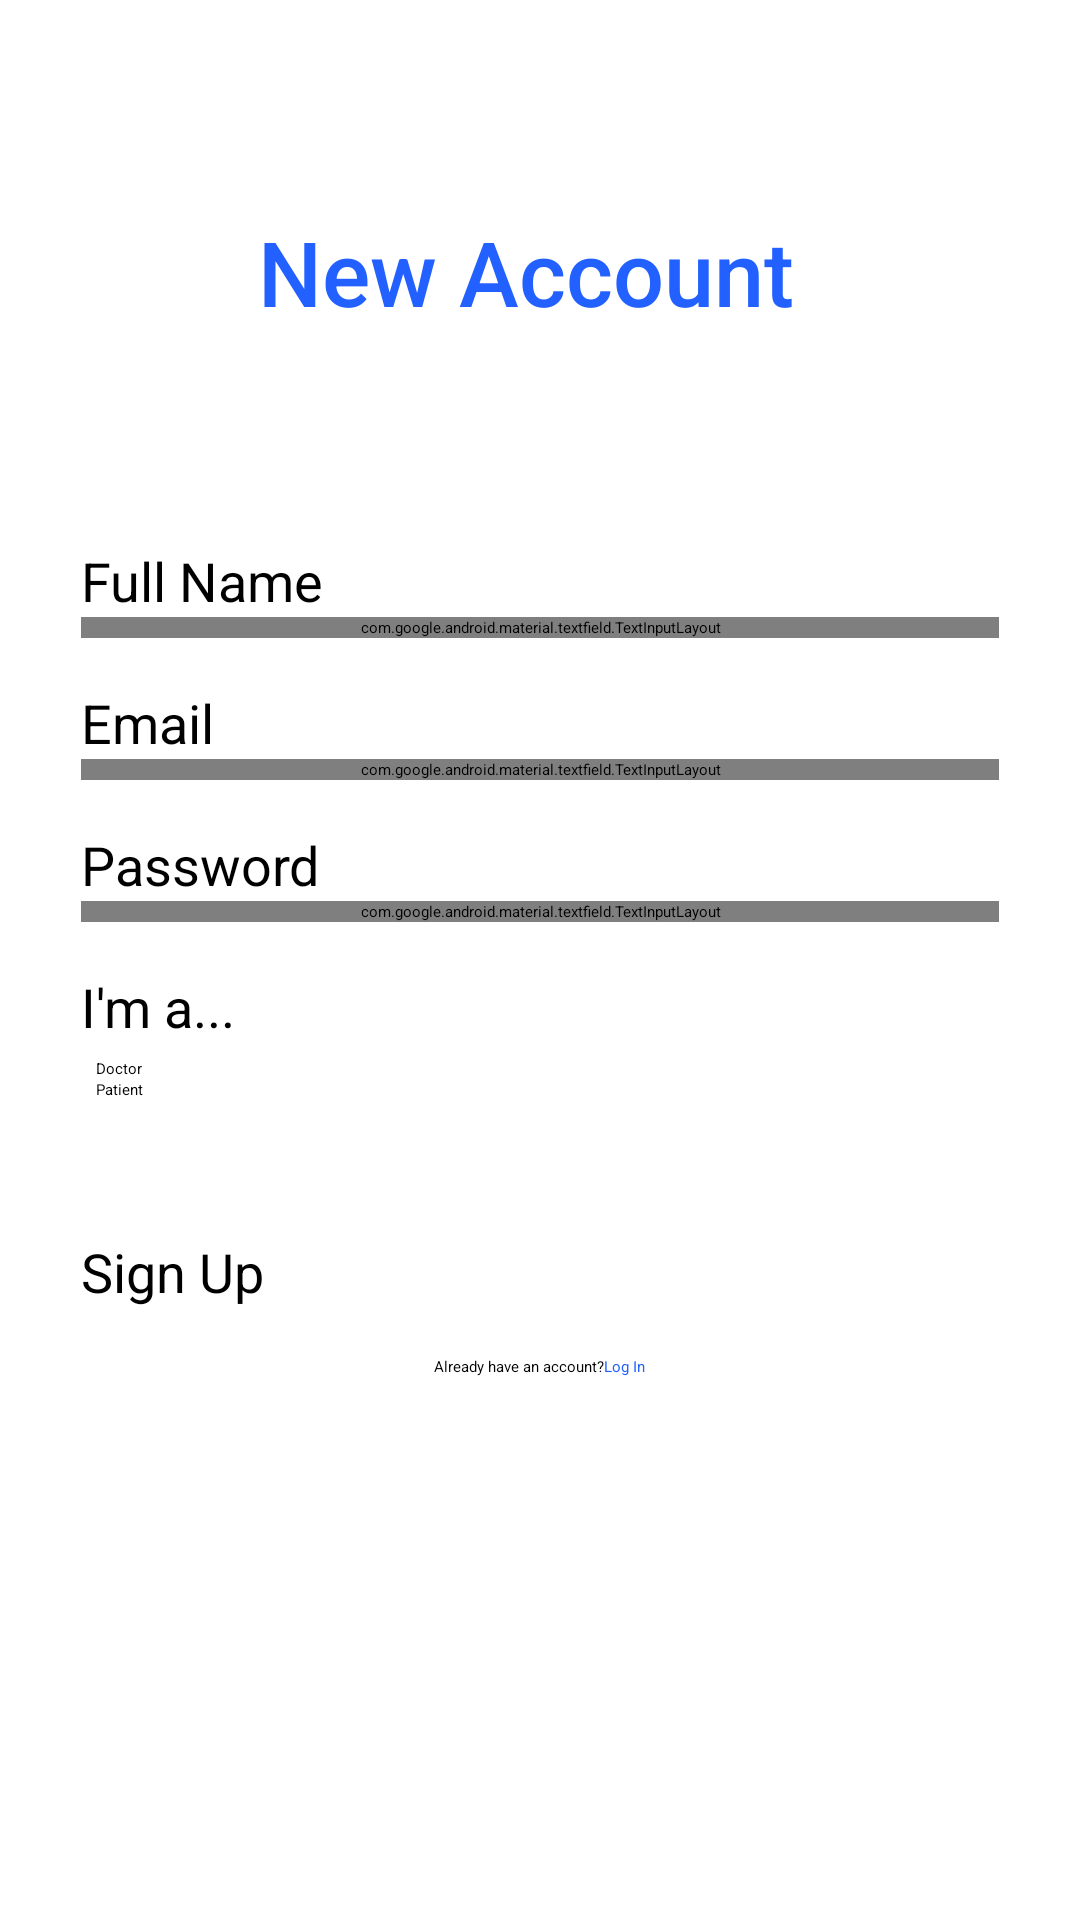

Reconstruct the res/layout file that produces this screen, plus the resources it refers to.
<!-- AndroidManifest.xml: application theme Theme.MedTrack -->
<!-- res/layout/fragment_register.xml -->
<?xml version="1.0" encoding="utf-8"?>
<androidx.constraintlayout.widget.ConstraintLayout xmlns:android="http://schemas.android.com/apk/res/android"
    xmlns:app="http://schemas.android.com/apk/res-auto"
    android:layout_width="match_parent"
    android:layout_height="match_parent">

    <LinearLayout
        android:layout_width="0dp"
        android:layout_height="wrap_content"
        android:layout_marginTop="@dimen/list_small_dist"
        android:gravity="center_vertical"
        android:orientation="horizontal"
        app:layout_constraintBottom_toTopOf="@id/form_container"
        app:layout_constraintEnd_toEndOf="parent"
        app:layout_constraintStart_toStartOf="parent"
        app:layout_constraintTop_toTopOf="parent"
        app:layout_constraintWidth_percent="0.75">

        <ImageButton
            android:id="@+id/back_button_register"
            android:layout_width="wrap_content"
            android:layout_height="48dp"
            android:background="?attr/selectableItemBackgroundBorderless"
            android:src="@drawable/baseline_arrow_back_ios_24"
            app:layout_constraintStart_toStartOf="parent"
            app:layout_constraintTop_toTopOf="parent"
            app:tint="@color/primary_blue" />

        <TextView
            android:id="@+id/new_account_text"
            android:layout_width="261dp"
            android:layout_height="wrap_content"
            android:fontFamily="sans-serif-medium"
            android:gravity="center"
            android:text="@string/new_account"
            android:textColor="@color/primary_blue"
            android:textSize="@dimen/h1_size"
            app:layout_constraintBottom_toBottomOf="parent"
            app:layout_constraintBottom_toTopOf="@id/form_container"
            app:layout_constraintEnd_toEndOf="parent"
            app:layout_constraintStart_toStartOf="parent"
            app:layout_constraintTop_toTopOf="parent" />
    </LinearLayout>

    <LinearLayout
        android:id="@+id/form_container"
        android:layout_width="0dp"
        android:layout_height="wrap_content"
        android:layout_marginBottom="@dimen/bottom_margin"
        android:orientation="vertical"
        app:layout_constraintBottom_toBottomOf="parent"
        app:layout_constraintEnd_toEndOf="parent"
        app:layout_constraintStart_toStartOf="parent"
        app:layout_constraintTop_toTopOf="parent"
        app:layout_constraintWidth_percent="0.85">

        <TextView
            android:layout_width="wrap_content"
            android:layout_height="wrap_content"
            android:layout_marginTop="@dimen/list_small_dist"
            android:textColor="@color/black"
            android:text="@string/full_name"
            android:textSize="@dimen/regular_text_size" />

        <com.google.android.material.textfield.TextInputLayout
            style="@style/CustomTextInputOutline"
            android:layout_width="match_parent"
            android:layout_height="wrap_content">

            <com.google.android.material.textfield.TextInputEditText
                android:id="@+id/name_input"
                android:layout_width="match_parent"
                android:layout_height="wrap_content"
                android:inputType="text" />
        </com.google.android.material.textfield.TextInputLayout>

        <TextView
            android:layout_width="wrap_content"
            android:layout_height="wrap_content"
            android:layout_marginTop="@dimen/list_small_dist"
            android:text="@string/email"
            android:textColor="@color/black"
            android:textSize="@dimen/regular_text_size" />

        <com.google.android.material.textfield.TextInputLayout
            style="@style/CustomTextInputOutline"
            android:layout_width="match_parent"
            android:layout_height="wrap_content">

            <com.google.android.material.textfield.TextInputEditText
                android:id="@+id/email_input"
                android:layout_width="match_parent"
                android:layout_height="wrap_content"
                android:inputType="textEmailAddress" />
        </com.google.android.material.textfield.TextInputLayout>


        <TextView
            android:layout_width="wrap_content"
            android:layout_height="wrap_content"
            android:layout_marginTop="@dimen/list_small_dist"
            android:text="@string/password"
            android:textColor="@color/black"
            android:textSize="@dimen/regular_text_size" />

        <com.google.android.material.textfield.TextInputLayout
            style="@style/CustomTextInputOutline"
            android:layout_width="match_parent"
            android:layout_height="wrap_content"
            app:endIconMode="password_toggle">

            <com.google.android.material.textfield.TextInputEditText
                android:id="@+id/password_input"
                android:layout_width="match_parent"
                android:layout_height="wrap_content"
                android:inputType="textPassword" />
        </com.google.android.material.textfield.TextInputLayout>

        <TextView
            android:layout_width="wrap_content"
            android:layout_height="wrap_content"
            android:layout_marginTop="@dimen/list_small_dist"
            android:text="@string/account_type"
            android:textColor="@color/black"
            android:textSize="@dimen/regular_text_size" />

        <RadioGroup
            android:id="@+id/radioGroup"
            android:layout_width="match_parent"
            android:layout_height="wrap_content"
            android:orientation="vertical"
            android:padding="5dp">

            <RadioButton
                android:id="@+id/radioOptionDoctor"
                android:layout_width="wrap_content"
                android:layout_height="wrap_content"
                android:text="@string/doctor" />

            <RadioButton
                android:id="@+id/radioOptionPatient"
                android:layout_width="wrap_content"
                android:layout_height="wrap_content"
                android:text="@string/patient" />

        </RadioGroup>

        <Button
            android:id="@+id/sing_up_button"
            android:layout_width="match_parent"
            android:layout_height="wrap_content"
            android:layout_marginTop="@dimen/list_medium_dist"
            android:backgroundTint="@color/primary_blue"
            android:text="@string/sign_up"
            android:textSize="@dimen/regular_text_size" />

        <LinearLayout
            android:layout_width="match_parent"
            android:layout_height="wrap_content"
            android:layout_marginTop="@dimen/list_small_dist"
            android:gravity="center"
            android:orientation="horizontal">

            <TextView
                android:id="@+id/existing_account_text"
                android:layout_width="wrap_content"
                android:layout_height="wrap_content"
                android:textColor="@color/black"
                android:text="@string/go_to_login" />

            <TextView
                android:id="@+id/login_text"
                android:layout_width="wrap_content"
                android:layout_height="wrap_content"
                android:clickable="true"
                android:focusable="true"
                android:text="@string/log_in_link"
                android:textColor="@color/primary_blue" />
        </LinearLayout>
    </LinearLayout>

</androidx.constraintlayout.widget.ConstraintLayout>
<!-- resources referenced by this layout -->
<resources>
  <color name="black">#FF000000</color>
  <color name="primary_blue">#2260FF</color>
  <dimen name="bottom_margin">16dp</dimen>
  <dimen name="h1_size">30sp</dimen>
  <dimen name="list_medium_dist">40dp</dimen>
  <dimen name="list_small_dist">16dp</dimen>
  <dimen name="regular_text_size">18sp</dimen>
  <string name="account_type">I\'m a...</string>
  <string name="doctor">Doctor</string>
  <string name="email">Email</string>
  <string name="full_name">Full Name</string>
  <string name="go_to_login">Already have an account?</string>
  <string name="log_in_link"> Log In</string>
  <string name="new_account">New Account</string>
  <string name="password">Password</string>
  <string name="patient">Patient</string>
  <string name="sign_up">Sign Up</string>
  <style name="CustomTextInputOutline" parent="Widget.MaterialComponents.TextInputLayout.OutlinedBox">
          <item name="boxCornerRadiusTopStart">12dp</item>
          <item name="boxCornerRadiusTopEnd">12dp</item>
          <item name="boxCornerRadiusBottomStart">12dp</item>
          <item name="boxCornerRadiusBottomEnd">12dp</item>
          <item name="boxBackgroundColor">@color/light_blue</item>
          <item name="boxStrokeColor">@color/light_blue</item>
          <item name="boxStrokeWidth">0dp</item>
          <item name="android:textColor">@color/black</item>
          <item name="hintTextColor">@color/black</item>
          <item name="helperTextTextColor">@color/black</item>
          <item name="passwordToggleTint">@color/black</item>
          <item name="android:textColorHint">@color/black</item>
          <item name="cursorColor">@color/black</item>
      </style>
  <color name="light_blue">#ECF1FF</color>
</resources>
